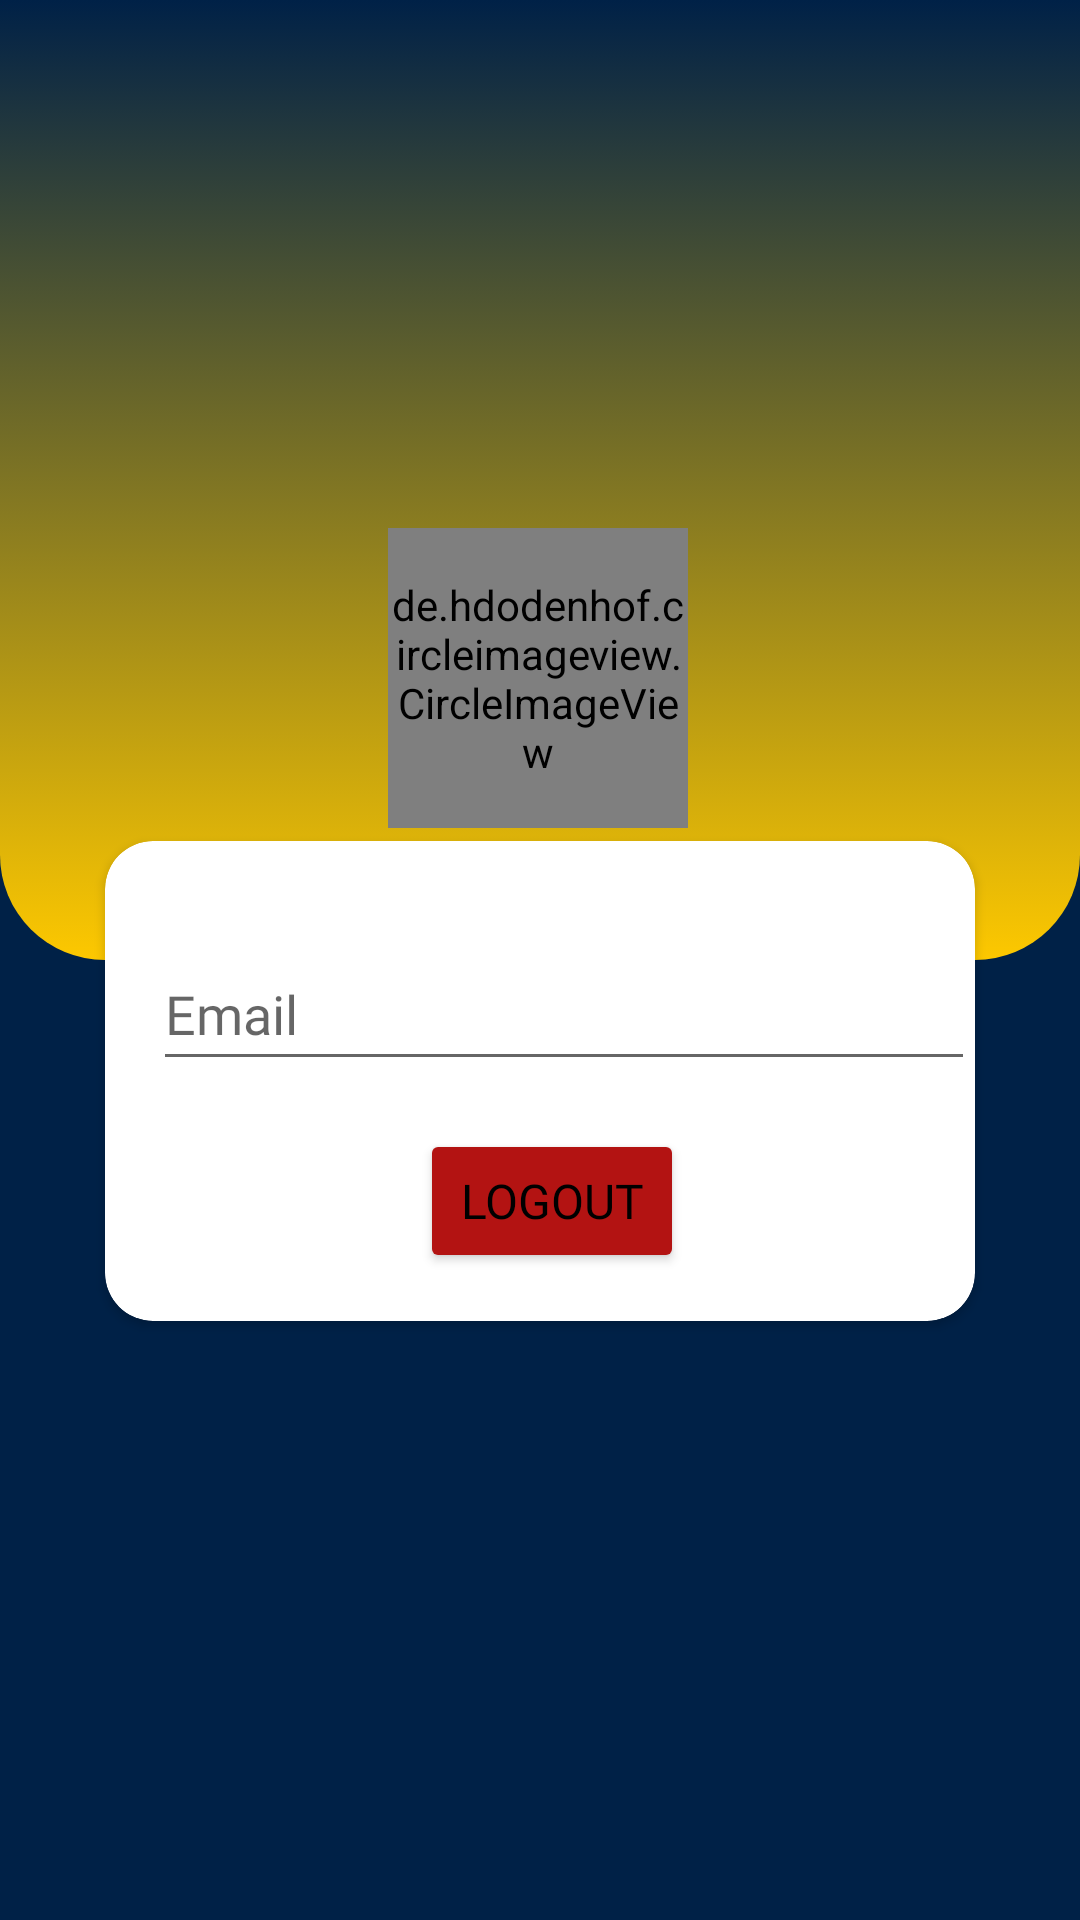

Reconstruct the res/layout file that produces this screen, plus the resources it refers to.
<!-- AndroidManifest.xml: application theme Theme.VillaZone -->
<!-- res/layout/fragment_profile.xml -->
<?xml version="1.0" encoding="utf-8"?>
<androidx.constraintlayout.widget.ConstraintLayout xmlns:android="http://schemas.android.com/apk/res/android"
    xmlns:app="http://schemas.android.com/apk/res-auto"
    xmlns:tools="http://schemas.android.com/tools"
    android:layout_width="match_parent"
    android:layout_height="match_parent"
    android:background="#002147">

    <ScrollView
        android:id="@+id/scrollView2"
        android:layout_width="match_parent"
        android:layout_height="match_parent"
        tools:layout_editor_absoluteX="0dp"
        tools:layout_editor_absoluteY="0dp">

        <LinearLayout
            android:layout_width="match_parent"
            android:layout_height="wrap_content"
            android:orientation="vertical">

            <androidx.constraintlayout.widget.ConstraintLayout
                android:layout_width="match_parent"
                android:layout_height="match_parent">

                <androidx.constraintlayout.widget.ConstraintLayout
                    android:id="@+id/constraintLayout"
                    android:layout_width="match_parent"
                    android:layout_height="320dp"
                    android:background="@drawable/top_background"
                    app:layout_constraintEnd_toEndOf="parent"
                    app:layout_constraintStart_toStartOf="parent"
                    app:layout_constraintTop_toTopOf="parent">

                    <ImageView
                        android:id="@+id/imageView4"
                        android:layout_width="wrap_content"
                        android:layout_height="0dp"
                        android:scaleType="centerCrop"
                        app:layout_constraintBottom_toBottomOf="parent"
                        app:layout_constraintEnd_toEndOf="parent"
                        app:layout_constraintStart_toStartOf="parent"
                        app:layout_constraintTop_toTopOf="parent"
                        app:srcCompat="@drawable/circles" />

                    <de.hdodenhof.circleimageview.CircleImageView
                        android:id="@+id/imgUser"
                        android:layout_width="100dp"
                        android:layout_height="100dp"
                        android:layout_gravity="center"
                        android:layout_marginTop="176dp"
                        android:background="@drawable/baseline_account_circle_24"
                        app:layout_constraintEnd_toEndOf="parent"
                        app:layout_constraintHorizontal_bias="0.498"
                        app:layout_constraintStart_toStartOf="parent"
                        app:layout_constraintTop_toTopOf="parent" />

                </androidx.constraintlayout.widget.ConstraintLayout>

                <androidx.cardview.widget.CardView
                    android:id="@+id/cvForm"
                    android:layout_width="0dp"
                    android:layout_height="wrap_content"
                    android:layout_marginStart="35dp"
                    android:layout_marginTop="-40dp"
                    android:layout_marginEnd="35dp"
                    android:layout_marginBottom="8dp"
                    app:cardCornerRadius="16dp"
                    app:layout_constraintBottom_toBottomOf="parent"
                    app:layout_constraintEnd_toEndOf="parent"
                    app:layout_constraintStart_toStartOf="parent"
                    app:layout_constraintTop_toBottomOf="@+id/constraintLayout">

                    <androidx.constraintlayout.widget.ConstraintLayout
                        android:layout_width="match_parent"
                        android:layout_height="match_parent"
                        android:layout_marginVertical="16dp">


                        <EditText
                            android:id="@+id/editTextEmail"
                            android:layout_width="0dp"
                            android:layout_height="48dp"
                            android:layout_marginStart="8dp"
                            android:layout_marginTop="16dp"
                            android:ems="10"
                            android:focusable="false"
                            android:fontFamily="@font/poppins"
                            android:hint="Email"
                            android:inputType="none"
                            app:layout_constraintEnd_toEndOf="parent"
                            app:layout_constraintStart_toEndOf="@+id/imageView5"
                            app:layout_constraintTop_toTopOf="parent" />

                        <ImageView
                            android:id="@+id/imageView5"
                            android:layout_width="wrap_content"
                            android:layout_height="wrap_content"
                            android:layout_marginStart="8dp"
                            app:layout_constraintBottom_toBottomOf="@+id/editTextEmail"
                            app:layout_constraintStart_toStartOf="parent"
                            app:layout_constraintTop_toTopOf="@+id/editTextEmail"
                            app:srcCompat="@drawable/baseline_email_24" />

                        <Button
                            android:id="@+id/btnLogout"
                            android:layout_width="wrap_content"
                            android:layout_height="wrap_content"
                            android:layout_marginTop="16dp"
                            android:backgroundTint="@color/red"
                            android:fontFamily="@font/poppins"
                            android:text="Logout"
                            android:textColor="@color/black"
                            android:textSize="16sp"
                            app:layout_constraintEnd_toEndOf="@+id/editTextEmail"
                            app:layout_constraintStart_toStartOf="@+id/imageView5"
                            app:layout_constraintTop_toBottomOf="@+id/editTextEmail" />

                    </androidx.constraintlayout.widget.ConstraintLayout>

                </androidx.cardview.widget.CardView>

            </androidx.constraintlayout.widget.ConstraintLayout>
        </LinearLayout>
    </ScrollView>

</androidx.constraintlayout.widget.ConstraintLayout>
<!-- resources referenced by this layout -->
<resources>
  <color name="black">#FF000000</color>
  <color name="red">#B31312</color>
  <!-- drawable baseline_account_circle_24 (drawable) -->
  <vector android:height="24dp" android:tint="#212A3E"
      android:viewportHeight="24" android:viewportWidth="24"
      android:width="24dp" xmlns:android="http://schemas.android.com/apk/res/android">
      <path android:fillColor="@android:color/white" android:pathData="M12,2C6.48,2 2,6.48 2,12s4.48,10 10,10s10,-4.48 10,-10S17.52,2 12,2zM12,6c1.93,0 3.5,1.57 3.5,3.5S13.93,13 12,13s-3.5,-1.57 -3.5,-3.5S10.07,6 12,6zM12,20c-2.03,0 -4.43,-0.82 -6.14,-2.88C7.55,15.8 9.68,15 12,15s4.45,0.8 6.14,2.12C16.43,19.18 14.03,20 12,20z"/>
  </vector>
  <!-- drawable top_background (drawable) -->
  <?xml version="1.0" encoding="utf-8"?>
  <selector xmlns:android="http://schemas.android.com/apk/res/android">
      <item>
          <shape android:shape="rectangle">
              <gradient android:startColor="#002147" android:endColor="#FDC800" android:angle="400"/>
          <corners android:bottomRightRadius="35dp" android:bottomLeftRadius="35dp" />
          </shape>
      </item>
  </selector>
  <style name="Theme.VillaZone" parent="Theme.MaterialComponents.DayNight.DarkActionBar">
          
          <item name="colorPrimary">@color/blue_ab</item>
          <item name="colorPrimaryVariant">@color/purple_700</item>
          <item name="colorOnPrimary">@color/white</item>
          
          <item name="colorSecondary">@color/teal_200</item>
          <item name="colorSecondaryVariant">@color/teal_700</item>
          <item name="colorOnSecondary">@color/black</item>
          
          <item name="android:statusBarColor">?attr/colorPrimaryVariant</item>
          
      </style>
  <color name="blue_ab">#002147</color>
  <color name="purple_700">#FF3700B3</color>
  <color name="white">#FFFFFFFF</color>
  <color name="teal_200">#FF03DAC5</color>
  <color name="teal_700">#FF018786</color>
</resources>
